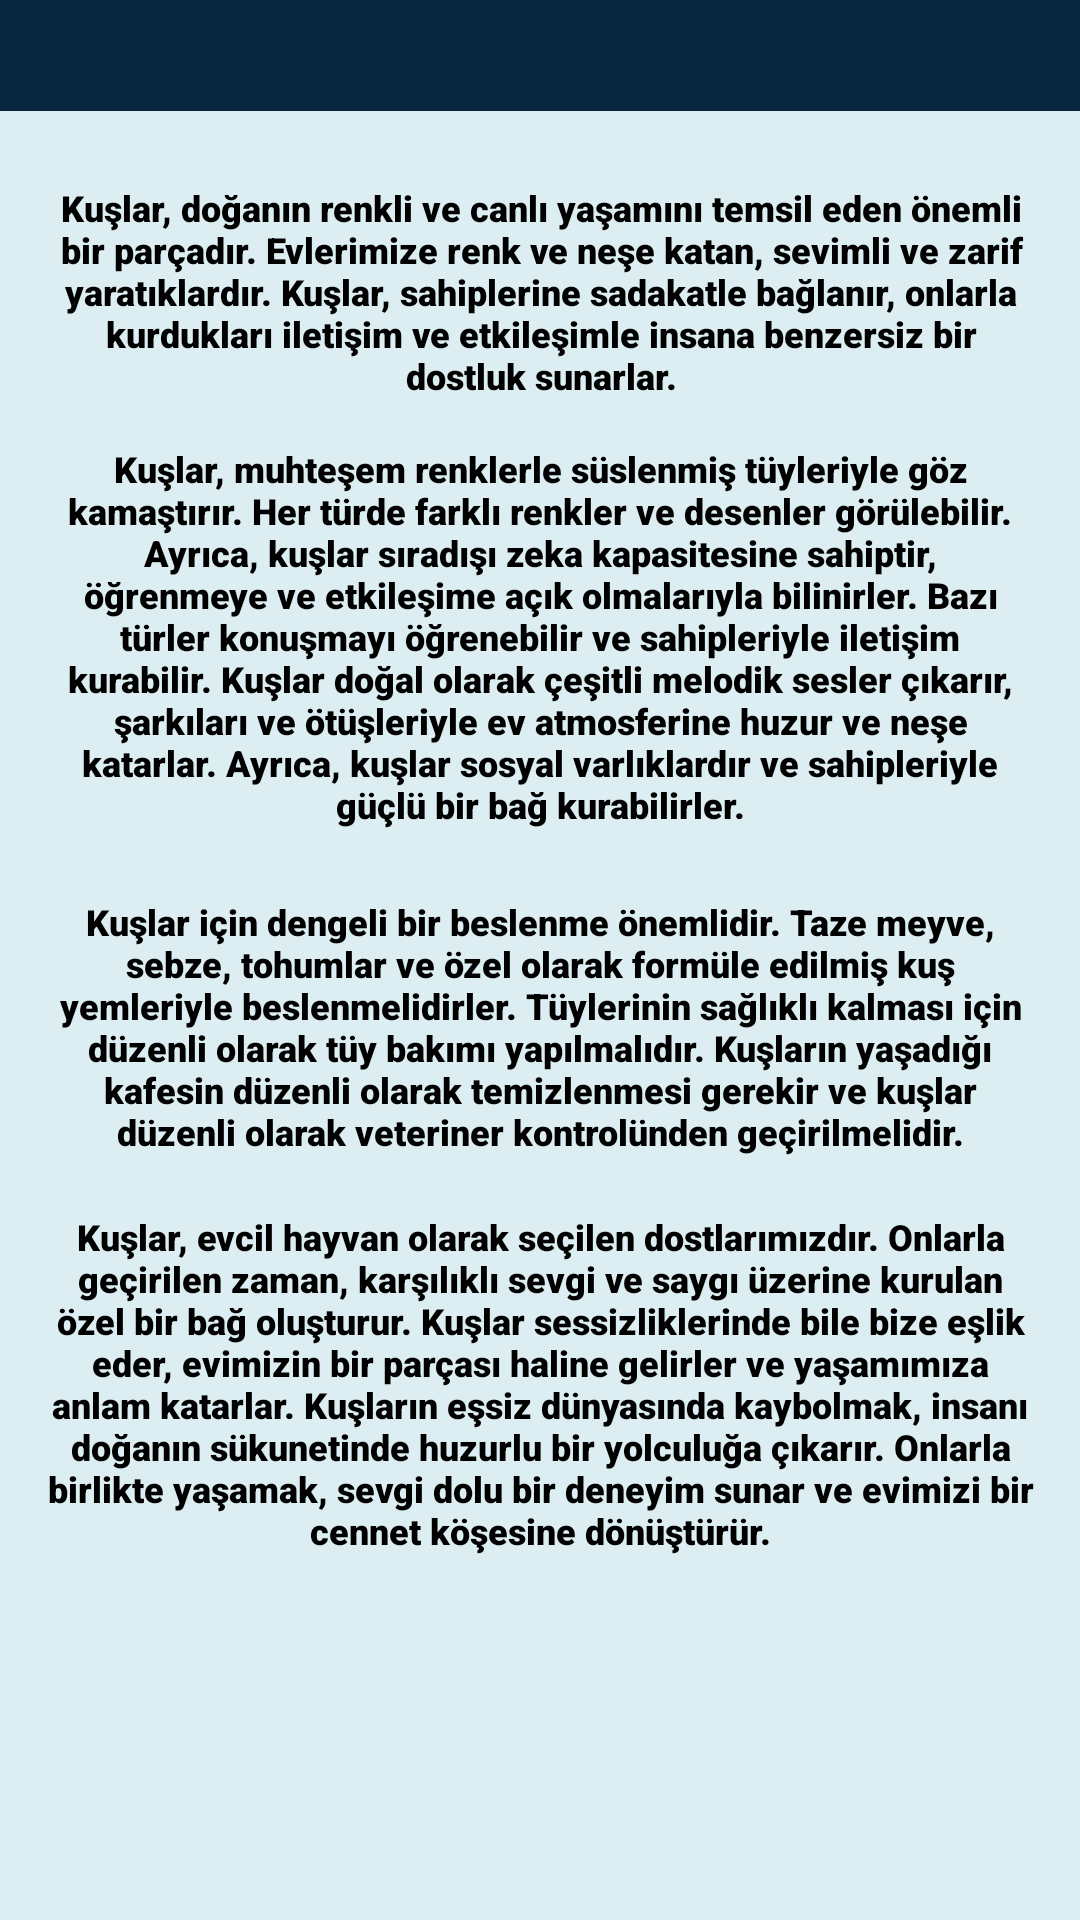

The Android layout XML behind this screen, and the referenced resources:
<!-- AndroidManifest.xml: application theme Theme.TalkingBird -->
<!-- res/layout/activity_kuslar_hakkinda.xml -->
<?xml version="1.0" encoding="utf-8"?>
<androidx.constraintlayout.widget.ConstraintLayout xmlns:android="http://schemas.android.com/apk/res/android"
    xmlns:app="http://schemas.android.com/apk/res-auto"
    xmlns:tools="http://schemas.android.com/tools"
    android:layout_width="match_parent"
    android:layout_height="match_parent"
    tools:context=".kuslarHakkinda"
    android:background="@color/color1">

    <TextView
        android:id="@+id/textView7"
        android:layout_width="330dp"
        android:layout_height="83dp"
        android:layout_marginTop="24dp"
        android:fontFamily="sans-serif-black"
        android:text="Kuşlar, doğanın renkli ve canlı yaşamını temsil eden önemli bir parçadır. Evlerimize renk ve neşe katan, sevimli ve zarif yaratıklardır. Kuşlar, sahiplerine sadakatle bağlanır, onlarla kurdukları iletişim ve etkileşimle insana benzersiz bir dostluk sunarlar."
        android:textAlignment="center"
        android:textColor="@color/black"
        android:textSize="12sp"
        app:layout_constraintEnd_toEndOf="parent"
        app:layout_constraintHorizontal_bias="0.506"
        app:layout_constraintStart_toStartOf="parent"
        app:layout_constraintTop_toBottomOf="@+id/toolbar12" />

    <TextView
        android:id="@+id/textView14"
        android:layout_width="331dp"
        android:layout_height="93dp"
        android:layout_marginTop="12dp"
        android:fontFamily="sans-serif-black"
        android:text="Kuşlar için dengeli bir beslenme önemlidir. Taze meyve, sebze, tohumlar ve özel olarak formüle edilmiş kuş yemleriyle beslenmelidirler. Tüylerinin sağlıklı kalması için düzenli olarak tüy bakımı yapılmalıdır. Kuşların yaşadığı kafesin düzenli olarak temizlenmesi gerekir ve kuşlar düzenli olarak veteriner kontrolünden geçirilmelidir."
        android:textAlignment="center"
        android:textColor="@color/black"
        android:textSize="12sp"
        app:layout_constraintEnd_toEndOf="parent"
        app:layout_constraintStart_toStartOf="parent"
        app:layout_constraintTop_toBottomOf="@+id/textView12" />

    <TextView
        android:id="@+id/textView15"
        android:layout_width="329dp"
        android:layout_height="120dp"
        android:layout_marginTop="12dp"
        android:fontFamily="sans-serif-black"
        android:text="Kuşlar, evcil hayvan olarak seçilen dostlarımızdır. Onlarla geçirilen zaman, karşılıklı sevgi ve saygı üzerine kurulan özel bir bağ oluşturur. Kuşlar sessizliklerinde bile bize eşlik eder, evimizin bir parçası haline gelirler ve yaşamımıza anlam katarlar. Kuşların eşsiz dünyasında kaybolmak, insanı doğanın sükunetinde huzurlu bir yolculuğa çıkarır. Onlarla birlikte yaşamak, sevgi dolu bir deneyim sunar ve evimizi bir cennet köşesine dönüştürür."
        android:textAlignment="center"
        android:textColor="@color/black"
        android:textSize="12sp"
        app:layout_constraintEnd_toEndOf="parent"
        app:layout_constraintStart_toStartOf="parent"
        app:layout_constraintTop_toBottomOf="@+id/textView14" />

    <TextView
        android:id="@+id/textView12"
        android:layout_width="325dp"
        android:layout_height="139dp"
        android:layout_marginTop="4dp"
        android:fontFamily="sans-serif-black"
        android:text="Kuşlar, muhteşem renklerle süslenmiş tüyleriyle göz kamaştırır. Her türde farklı renkler ve desenler görülebilir. Ayrıca, kuşlar sıradışı zeka kapasitesine sahiptir, öğrenmeye ve etkileşime açık olmalarıyla bilinirler. Bazı türler konuşmayı öğrenebilir ve sahipleriyle iletişim kurabilir. Kuşlar doğal olarak çeşitli melodik sesler çıkarır, şarkıları ve ötüşleriyle ev atmosferine huzur ve neşe katarlar. Ayrıca, kuşlar sosyal varlıklardır ve sahipleriyle güçlü bir bağ kurabilirler."
        android:textAlignment="center"
        android:textColor="@color/black"
        android:textSize="12sp"
        app:layout_constraintEnd_toEndOf="parent"
        app:layout_constraintHorizontal_bias="0.506"
        app:layout_constraintStart_toStartOf="parent"
        app:layout_constraintTop_toBottomOf="@+id/textView7" />

    <androidx.appcompat.widget.Toolbar
        android:id="@+id/toolbar12"
        android:layout_width="match_parent"
        android:layout_height="37dp"
        android:background="@color/bluek2"
        android:minHeight="?attr/actionBarSize"
        android:theme="?attr/actionBarTheme"
        app:layout_constraintEnd_toEndOf="parent"
        app:layout_constraintStart_toStartOf="parent"
        app:layout_constraintTop_toTopOf="parent" />
</androidx.constraintlayout.widget.ConstraintLayout>
<!-- resources referenced by this layout -->
<resources>
  <color name="black">#FF000000</color>
  <color name="bluek2">#092640</color>
  <color name="color1">#DCEEF2</color>
  <style name="Theme.TalkingBird" parent="Base.Theme.TalkingBird" />
  <style name="Base.Theme.TalkingBird" parent="Theme.AppCompat.NoActionBar">
          
          
      </style>
</resources>
